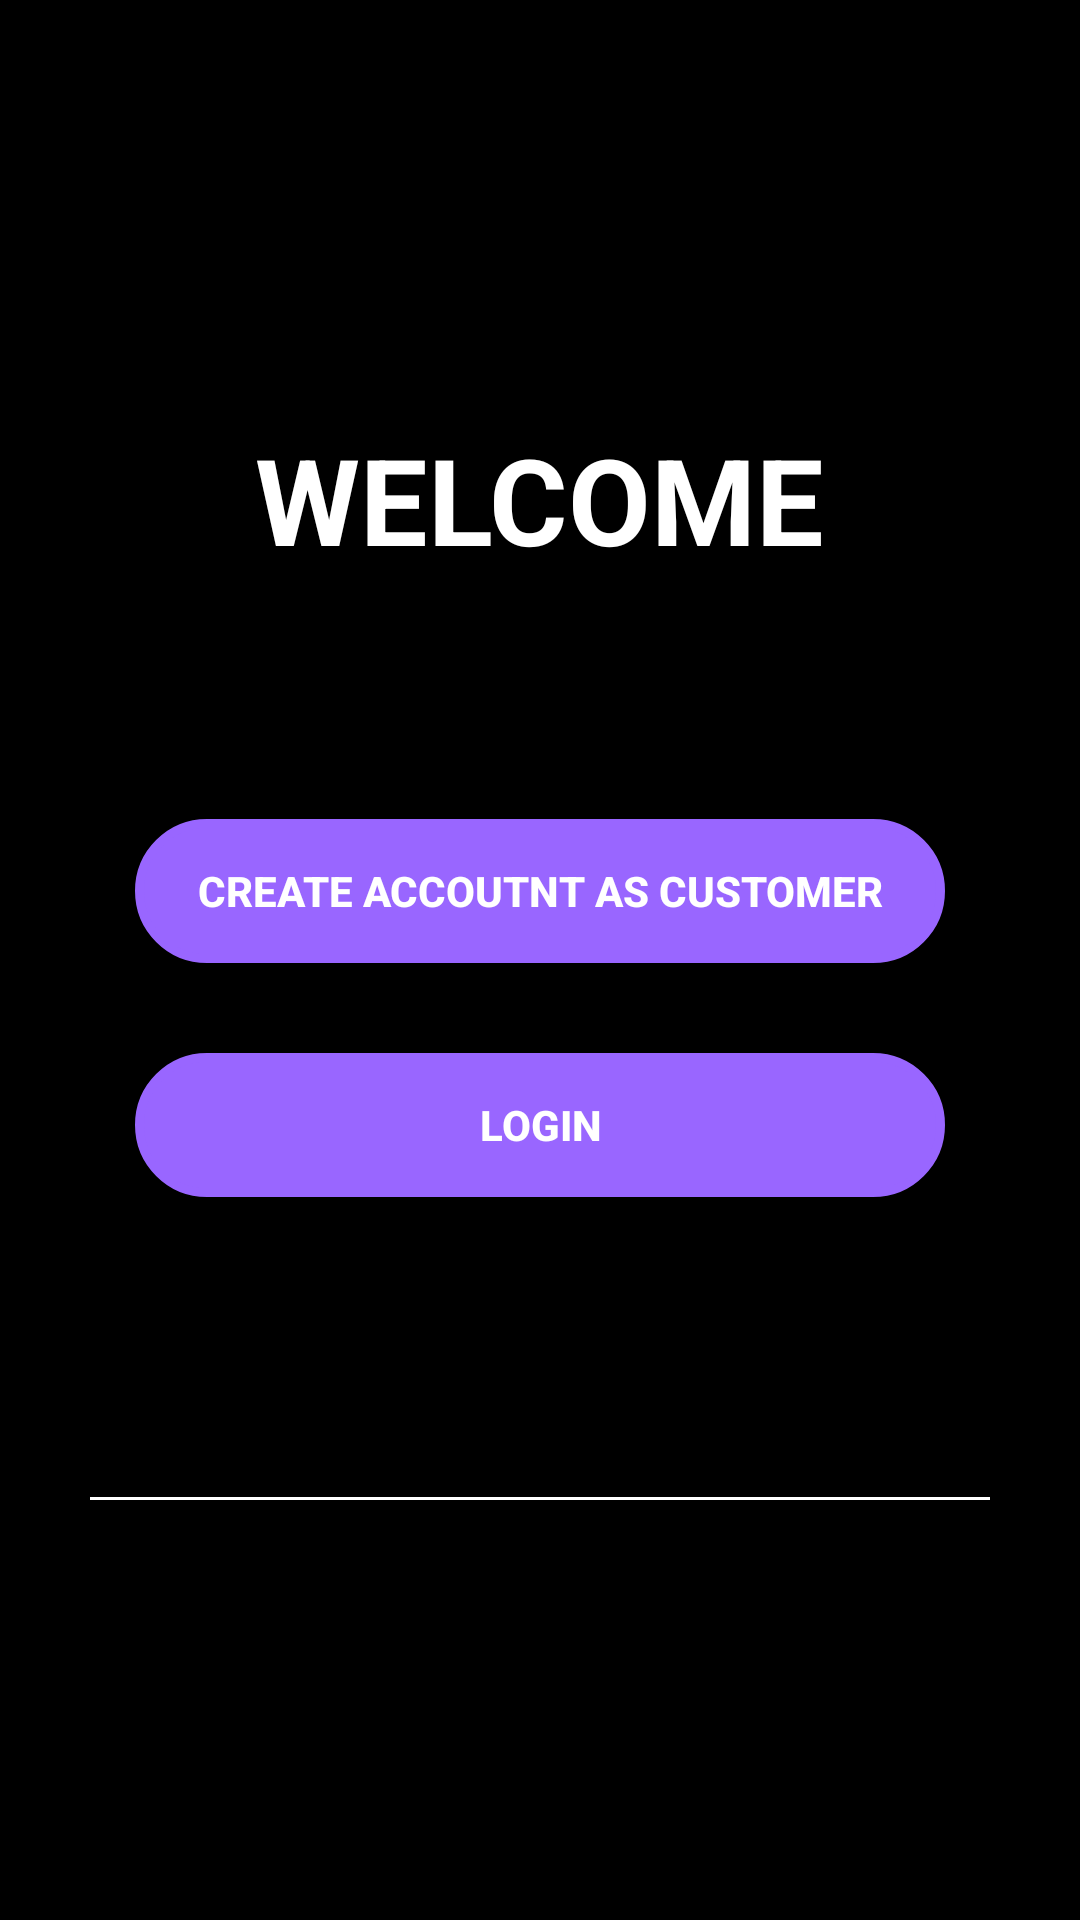

Reconstruct the res/layout file that produces this screen, plus the resources it refers to.
<!-- AndroidManifest.xml: application theme Theme.AppCompat.Light.NoActionBar -->
<!-- res/layout/activity_main.xml -->
<?xml version="1.0" encoding="utf-8"?>
<LinearLayout xmlns:android="http://schemas.android.com/apk/res/android"
    xmlns:app="http://schemas.android.com/apk/res-auto"
    xmlns:tools="http://schemas.android.com/tools"
    android:layout_width="match_parent"
    android:layout_height="match_parent"
    android:orientation="vertical"
    tools:context=".MainActivity">
    <LinearLayout
        android:background="#000000"
        android:orientation="vertical"
        android:layout_gravity="center"
        android:gravity="center"
        android:layout_width="match_parent"
        android:layout_height="match_parent">

        <TextView
            android:layout_width="wrap_content"
            android:layout_height="wrap_content"
            android:text="WELCOME"
            android:textSize="40dp"
            android:textStyle="bold"
            android:textColor="#FFFFFF"
            app:layout_constraintBottom_toBottomOf="parent"
            app:layout_constraintLeft_toLeftOf="parent"
            app:layout_constraintRight_toRightOf="parent"
            app:layout_constraintTop_toTopOf="parent"
            android:layout_marginBottom="80dp"/>

        <Button
            android:id="@+id/create_account"
            android:text="Create Accoutnt as customer"
            android:textColor="#FFFFFF"
            android:textSize="14sp"
            android:textStyle="bold"
            android:layout_width="wrap_content"
            android:layout_height="wrap_content"
            android:background="@drawable/button_design"
            android:layout_marginBottom="30dp"
            />
        <Button
            android:layout_width="wrap_content"
            android:layout_height="wrap_content"
            android:background="@drawable/button_design"
            android:text="Login"
            android:textColor="#FFFFFF"
            android:textSize="14sp"
            android:textStyle="bold" />

        <View
            android:layout_marginStart="30dp"
            android:layout_marginEnd="30dp"
            android:layout_marginTop="100dp"
            android:layout_width="fill_parent"
            android:layout_height="1dp"
            android:background="#FFFFFF" />

    </LinearLayout>



</LinearLayout>
<!-- resources referenced by this layout -->
<resources>
  <!-- drawable button_design (drawable) -->
  <?xml version="1.0" encoding="utf-8"?>
  <shape xmlns:android="http://schemas.android.com/apk/res/android"
      android:shape="rectangle"
      >
      <corners
          android:radius="100dp"
          />
      <solid
          android:color="#9966FF"
          />
      <size
          android:width="270dp"
          android:height="40dp"
          />
      <stroke
          android:width="3dp"
          android:color="#9966FF"
          />
  </shape>
</resources>
